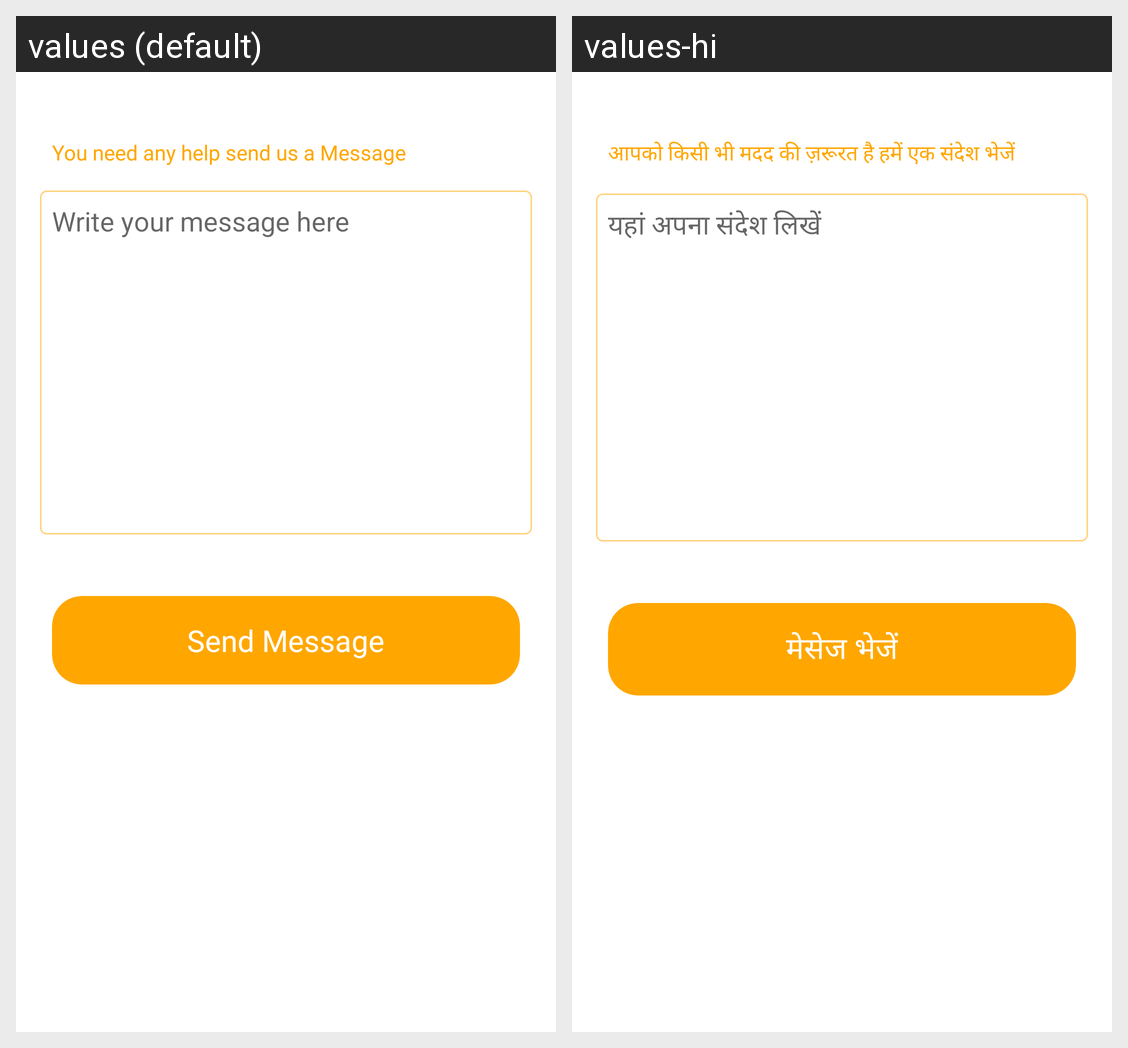

Translations of the strings shown on this Android screen, per locale in the grid:
Android screen res/layout/fragment_help_support.xml rendered under 2 locales, left to right: values (default), values-hi. Device: Nexus 5 (rendered at 1080×1920; each locale shown at half size, 540×960, under a caption strip naming it); theme Theme.Eggoz.
Strings drawn on this screen, with the default value and each locale's value (text and hints the layout hard-codes, and strings that could not be matched under every locale, appear in the picture but are not listed):

you_need_any_help_send_us_a_message
  values: You need any help send us a Message
  values-hi: आपको किसी भी मदद की ज़रूरत है हमें एक संदेश भेजें

write_your_message_here
  values: Write your message here
  values-hi: यहां अपना संदेश लिखें

send_message
  values: Send Message
  values-hi: मेसेज भेजें
